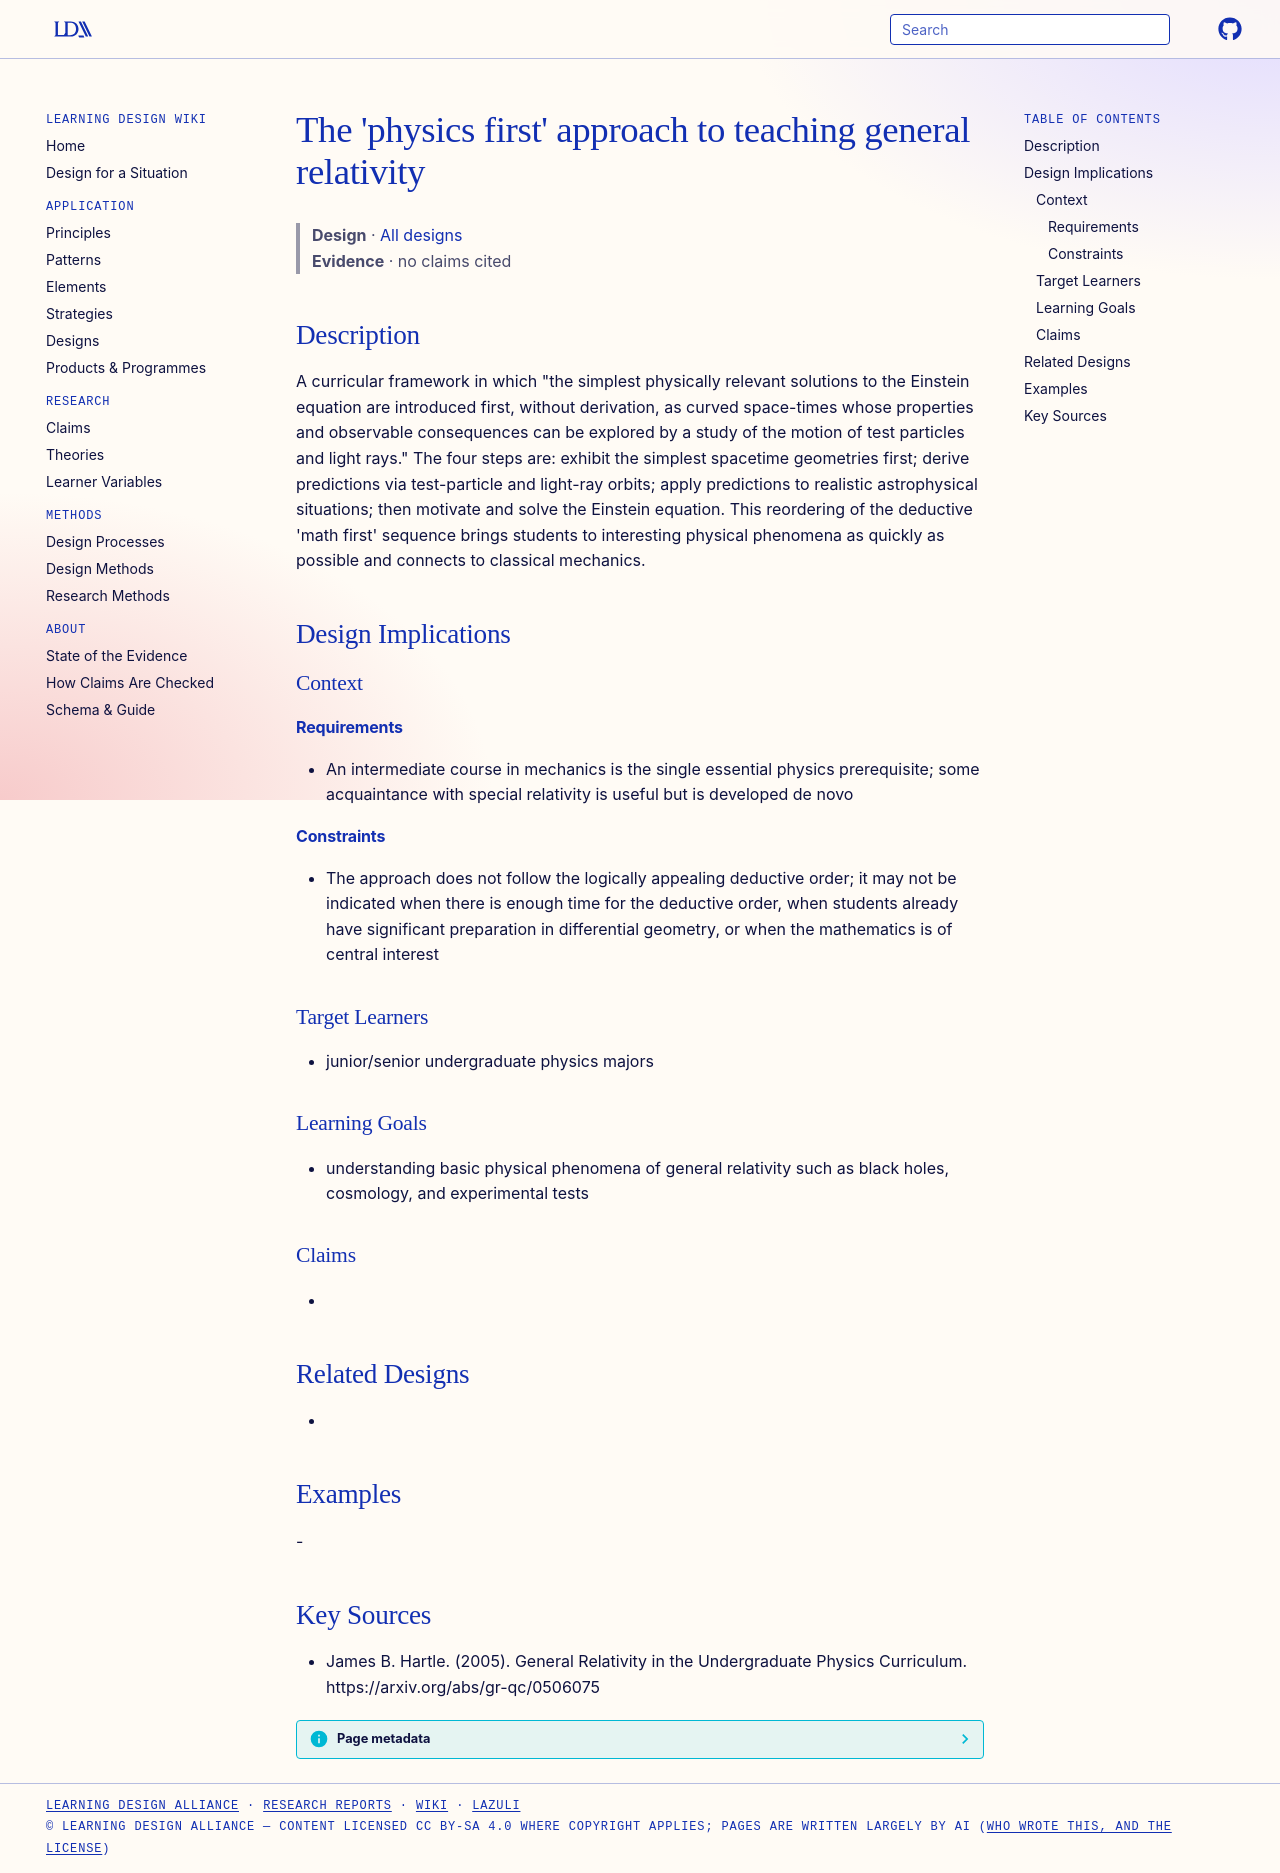

repository: Learning-Design-Alliance/learning-wiki · page: designs/physics-first-approach-general-relativity/index.html · generator: mkdocs

---
type: design
id: physics-first-approach-general-relativity
title: "The 'physics first' approach to teaching general relativity"
description: "A curricular framework in which \"the simplest physically relevant solutions to the Einstein equation are introduced first, without derivation, as curved space-times whose properties and observable consequences can be..."
status: review
generated:
  by: "process:settle-candidates"
  at: 2026-11-22
sources:
  - id: james-b-hartle-2005
    resource: "https://arxiv.org/abs/gr-qc/0506075"
    title: "James B. Hartle. (2005). General Relativity in the Undergraduate Physics Curriculum. https://arxiv.org/abs/gr-qc/0506075"
    author: James B. Hartle
---

# The 'physics first' approach to teaching general relativity

> **Design** · [All designs](index.md)
> **Evidence** · no claims cited

## Description
A curricular framework in which "the simplest physically relevant solutions to the Einstein equation are introduced first, without derivation, as curved space-times whose properties and observable consequences can be explored by a study of the motion of test particles and light rays." The four steps are: exhibit the simplest spacetime geometries first; derive predictions via test-particle and light-ray orbits; apply predictions to realistic astrophysical situations; then motivate and solve the Einstein equation. This reordering of the deductive 'math first' sequence brings students to interesting physical phenomena as quickly as possible and connects to classical mechanics.

## Design Implications

### Context
#### Requirements
- An intermediate course in mechanics is the single essential physics prerequisite; some acquaintance with special relativity is useful but is developed de novo
#### Constraints
- The approach does not follow the logically appealing deductive order; it may not be indicated when there is enough time for the deductive order, when students already have significant preparation in differential geometry, or when the mathematics is of central interest

### Target Learners
- junior/senior undergraduate physics majors

### Learning Goals
- understanding basic physical phenomena of general relativity such as black holes, cosmology, and experimental tests

### Claims
- 

## Related Designs
- 

## Examples
-

## Key Sources
- James B. Hartle. (2005). General Relativity in the Undergraduate Physics Curriculum. https://arxiv.org/abs/gr-qc/0506075
